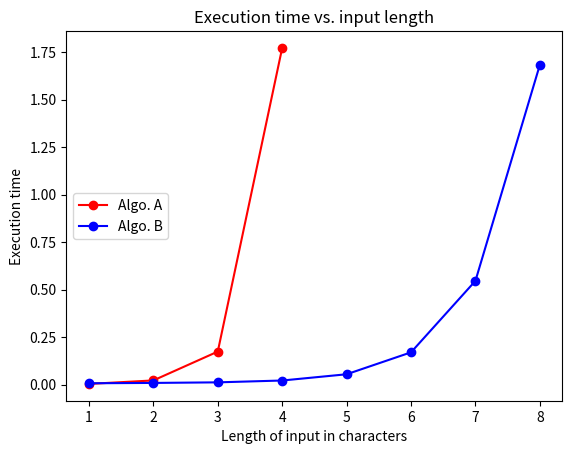

Here is the Python script that generated this plot:
import matplotlib
matplotlib.use('Agg')
import matplotlib.pyplot as plt

# Column 2 from data table
A_input_chars = [1, 2, 3, 4]
B_input_chars = [1, 2, 3, 4, 5, 6, 7, 8]

# Column 3 and 4 from data table
# Replace list elements with your times
A_time = [0.00385093688965, 0.0222580432892, 0.174077987671, 1.77268910408] 
B_time = [0.00733304023743, 0.0090799331665, 0.0121312141418, 0.0218050479889, 0.0546691417694, 0.170166969299, 0.546568870544, 1.68365907669] 

fig, ax = plt.subplots(1,1)
# plot(x_list, y_list, "color and style")
ax.plot(A_input_chars, A_time, 'ro-', label='Algo. A') # red dots
ax.plot(B_input_chars, B_time, 'bo-', label='Algo. B') # blue dots

# Label and show
ax.set_xlabel ("Length of input in characters")
ax.set_ylabel("Execution time")
ax.set_title("Execution time vs. input length")
ax.legend(loc='center left') # Show and place the legend fig.set_facecolor('white')
fig.savefig('graph_data')
